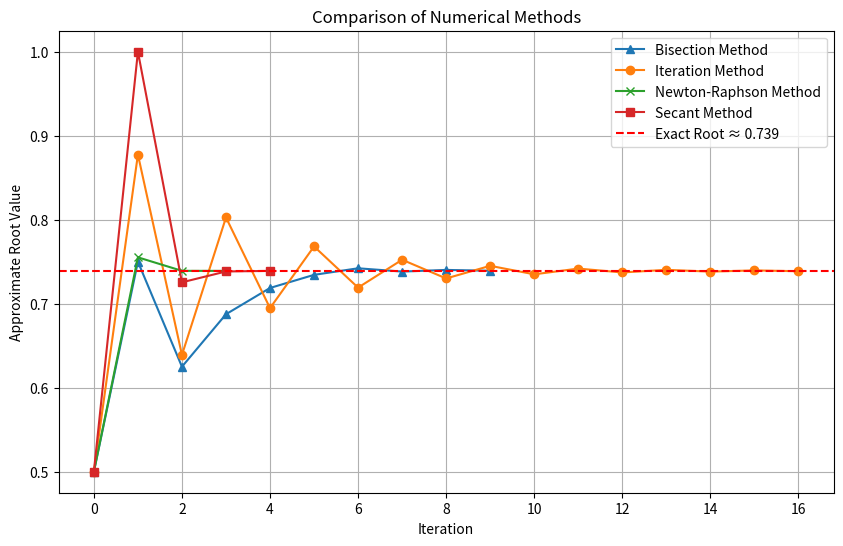

Source code (Python): (Note: this script raises an exception after producing the figure.)
import math
import matplotlib.pyplot as plt
import pandas as pd

# The function is second equation
def f(x):
    return x - math.cos(x)

def df(x):
    return 1 + math.sin(x)

def g(x):
    return math.cos(x)

tol = 0.001
a, b = 0, 1       # Interval for Bisection method
x0 = 0.5          # Initial approximation
x1 = 1          # Second approximation for secant method
max_iter = 20

def BisectionMethod(a, b, nmax):
    count = 0
    if f(a) * f(b) >= 0:
        print("Bisection method fails: f(a) and f(b) must have opposite signs.")
        return []
    approximations = []
    while count <= nmax:
        c = (a + b) / 2
        approximations.append(c)
        if abs(f(c)) <= tol or abs(b - a) < tol:
            print(str(c) + " is the root")
            break
        elif f(a) * f(c) > 0:
            a = c
        else:
            b = c
        count += 1
    return approximations


# Newton-Raphson Method
def NewtonMethod(x0, tol, nmax):
    count = 0
    approximations = [x0]
    print(f"Initial guess: x0 = {x0}")
    while count < nmax:
        fx = f(x0)
        dfx = df(x0)
        if dfx == 0:
            print("Derivative is zero. No solution found.")
            return approximations
        h = fx / dfx
        x1 = x0 - h
        approximations.append(x1)
        count += 1
        print(f"Iteration {count}: x = {x1:.3f}, h = {h:.3f}")
        if math.fabs(h) < tol:
            print(f"The root of the equation is x = {x1:.3f}")
            break
        x0 = x1
    else:
        print("Solution doesn't converge")
    return approximations

def SecantMethod(x0, x1, tol=0.001, max_iter=20):
    approximations = [x0, x1]
    print("\nSecant Method:")
    for n in range(1, max_iter + 1):
        if f(x1) - f(x0) == 0:
            print("Dividing by zero. Method cannot continue.")
            return approximations
        x2 = x1 - f(x1) * (x1 - x0) / (f(x1) - f(x0))
        approximations.append(x2)
        print(f"Iteration {n}: x2 = {x2:.5f}, f(x2) = {f(x2):.5f}")
        if abs(x2 - x1) < tol:
            print(f"The root of the equation: x = {x2:.5f}")
            return approximations
        x0, x1 = x1, x2
    print("The root not found within the maximum number of iterations.")
    return approximations

# Fixed-Point Iteration Method
def IterationMethod(x0, tol=0.001, max_iter=20):
    approximations = [x0]
    print("\nIteration Method:")
    for i in range(1, max_iter + 1):
        x1 = g(x0)
        approximations.append(x1)
        print(f"Iteration {i}: x = {x1:.5f}")
        if abs(x1 - x0) < tol:
            print(f"The problem solved: x = {x1:.5f}")
            break
        x0 = x1

    print("The root not found, not enough iterations.")
    return approximations


bisection_approximations = BisectionMethod(a, b, 20)
iteration_approximations = IterationMethod(x0)
newton_approximations = NewtonMethod(x0, tol,20)
secant_approximations = SecantMethod(x0, x1)


# Visualization part

plt.figure(figsize=(10, 6))
plt.plot(bisection_approximations, label="Bisection Method", marker='^')
plt.plot(iteration_approximations, label="Iteration Method", marker='o')
plt.plot(newton_approximations, label="Newton-Raphson Method", marker='x')
plt.plot(secant_approximations, label="Secant Method", marker='s')
plt.axhline(0.739085, color='r', linestyle='--', label="Exact Root ≈ 0.739")
plt.xlabel("Iteration")
plt.ylabel("Approximate Root Value")
plt.title("Comparison of Numerical Methods")
plt.legend()
plt.grid()
plt.show()

# Limitation number of iteration for correctly compare results
iterations = max(len(bisection_approximations),
                 len(iteration_approximations),
                 len(newton_approximations),
                 len(secant_approximations))

def pad_list(lst, length):
    return lst + ['...'] * (length - len(lst))

bisection_approximations = pad_list(bisection_approximations, iterations)
iteration_approximations = pad_list(iteration_approximations, iterations)
newton_approximations = pad_list(newton_approximations, iterations)
secant_approximations = pad_list(secant_approximations, iterations)

#This is data frame for table
data = {
    "Root": [f"x{i}" for i in range(iterations)],
    "1st method (Bisection)": bisection_approximations,
    "2nd method (Iteration)": iteration_approximations,
    "3rd method (Newton-Raphson)": newton_approximations,
    "4th method (Secant)": secant_approximations,
}

df = pd.DataFrame(data)
print(df)
df.to_excel("comparative_analysis.xlsx", index=False)